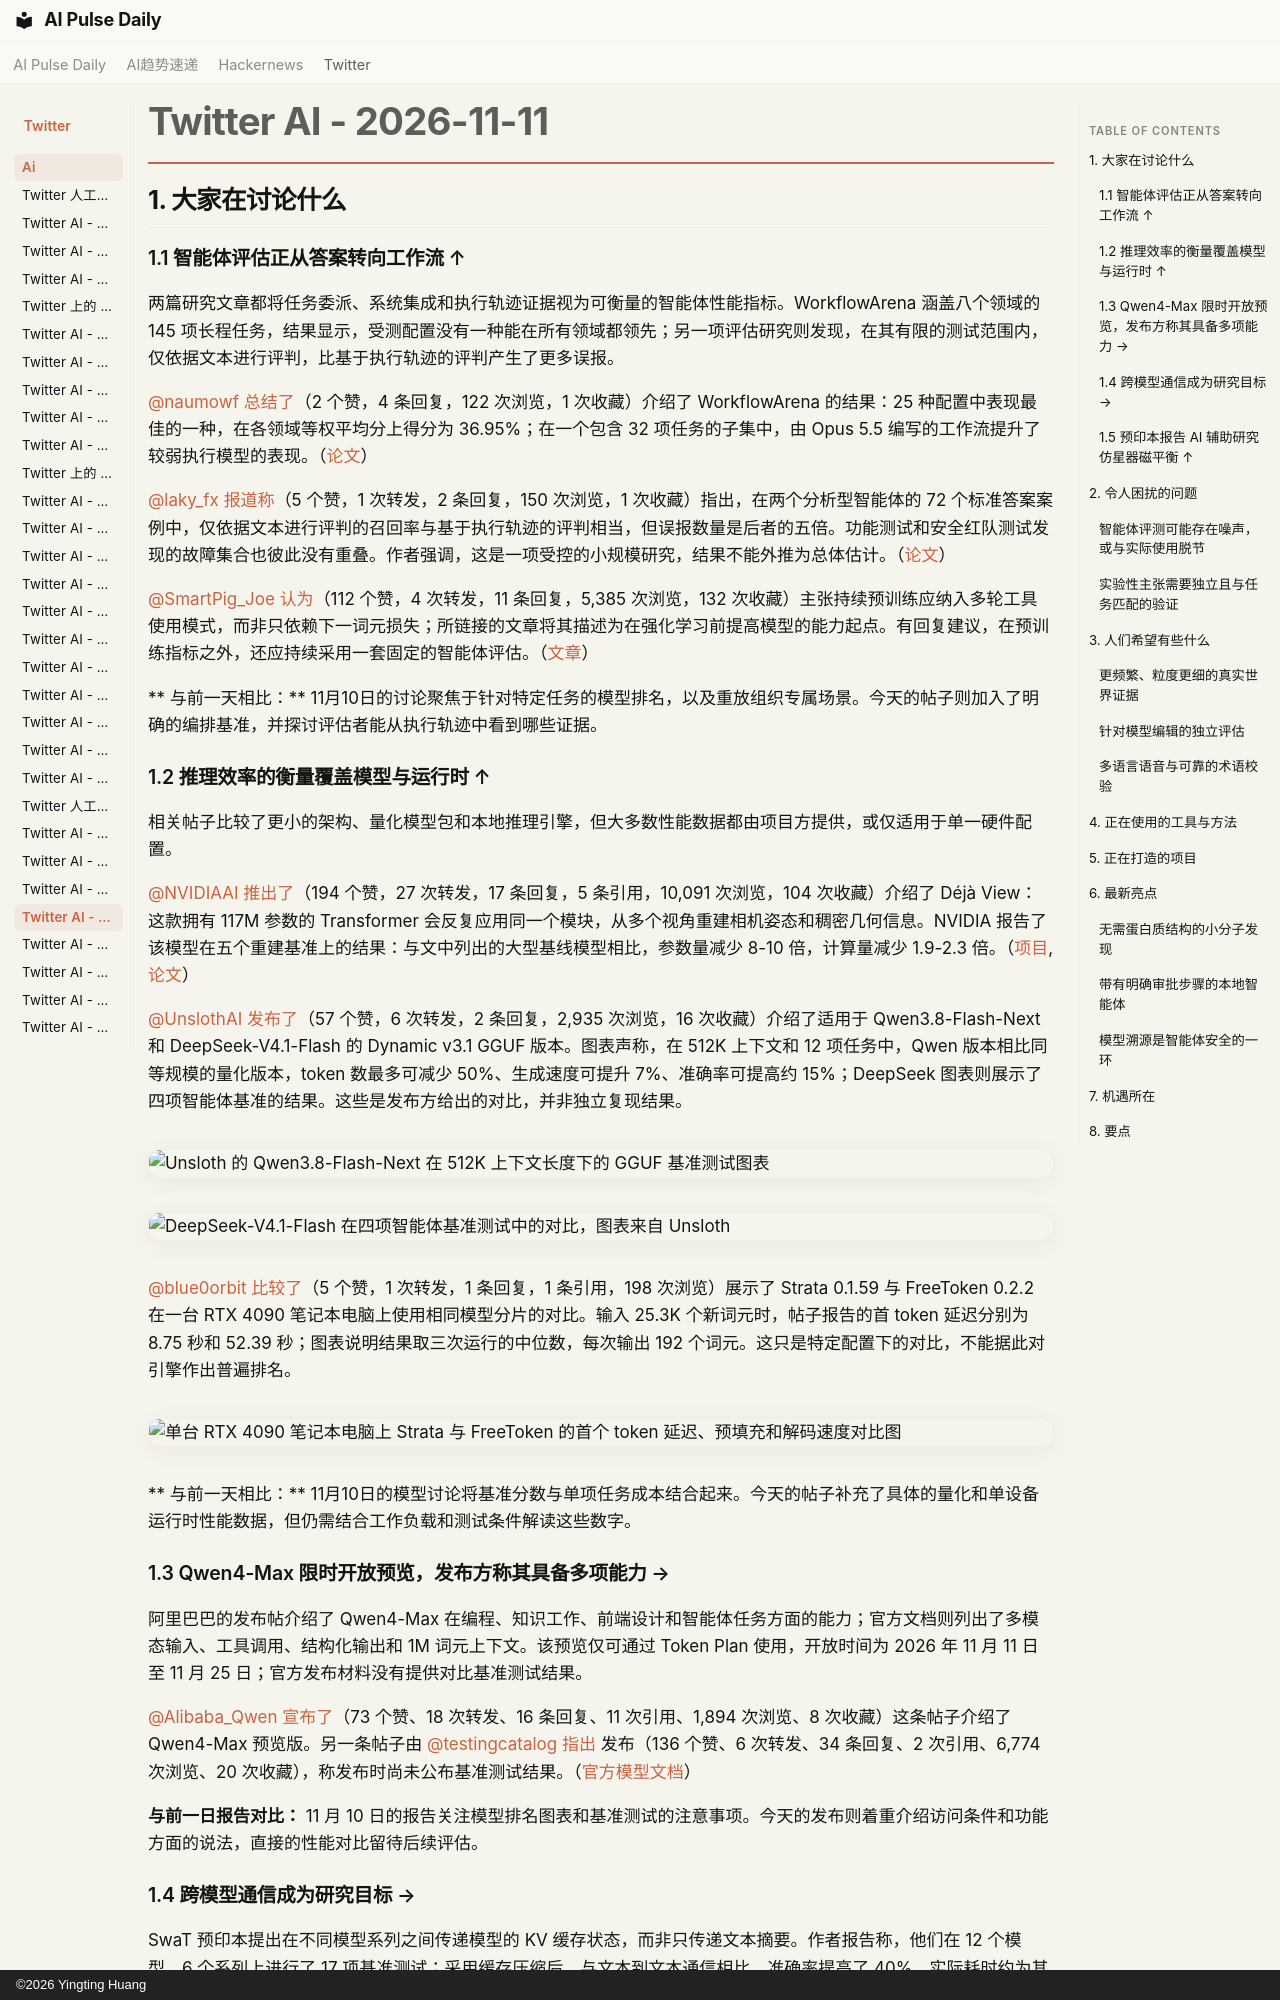

repository: vibewatch/vibewatch.github.io · page: twitter/ai/2026-11-11.zh/index.html · generator: mkdocs · copyright: ©2026 Yingting Huang

# Twitter AI - 2026-11-11

## 1. 大家在讨论什么

### 1.1 智能体评估正从答案转向工作流 ↑

两篇研究文章都将任务委派、系统集成和执行轨迹证据视为可衡量的智能体性能指标。WorkflowArena 涵盖八个领域的 145 项长程任务，结果显示，受测配置没有一种能在所有领域都领先；另一项评估研究则发现，在其有限的测试范围内，仅依据文本进行评判，比基于执行轨迹的评判产生了更多误报。

[@naumowf](https://x.com/naumowf) [总结了](https://x.com/naumowf/status/2120302379106988308)（2 个赞，4 条回复，122 次浏览，1 次收藏）介绍了 WorkflowArena 的结果：25 种配置中表现最佳的一种，在各领域等权平均分上得分为 36.95%；在一个包含 32 项任务的子集中，由 Opus 5.5 编写的工作流提升了较弱执行模型的表现。（[论文](https://arxiv.org/abs/2611.12856)）

[@laky_fx](https://x.com/laky_fx) [报道称](https://x.com/laky_fx/status/2120440338657538155)（5 个赞，1 次转发，2 条回复，150 次浏览，1 次收藏）指出，在两个分析型智能体的 72 个标准答案案例中，仅依据文本进行评判的召回率与基于执行轨迹的评判相当，但误报数量是后者的五倍。功能测试和安全红队测试发现的故障集合也彼此没有重叠。作者强调，这是一项受控的小规模研究，结果不能外推为总体估计。（[论文](https://arxiv.org/abs/2611.14493)）

[@SmartPig_Joe](https://x.com/SmartPig_Joe) [认为](https://x.com/SmartPig_Joe/status/2120581656558121192)（112 个赞，4 次转发，11 条回复，5,385 次浏览，132 次收藏）主张持续预训练应纳入多轮工具使用模式，而非只依赖下一词元损失；所链接的文章将其描述为在强化学习前提高模型的能力起点。有回复建议，在预训练指标之外，还应持续采用一套固定的智能体评估。（[文章](https://x.com/i/article/2120572005624033280)）

** 与前一天相比：** 11月10日的讨论聚焦于针对特定任务的模型排名，以及重放组织专属场景。今天的帖子则加入了明确的编排基准，并探讨评估者能从执行轨迹中看到哪些证据。

### 1.2 推理效率的衡量覆盖模型与运行时 ↑

相关帖子比较了更小的架构、量化模型包和本地推理引擎，但大多数性能数据都由项目方提供，或仅适用于单一硬件配置。

[@NVIDIAAI](https://x.com/NVIDIAAI) [推出了](https://x.com/NVIDIAAI/status/2120617173286883692)（194 个赞，27 次转发，17 条回复，5 条引用，10,091 次浏览，104 次收藏）介绍了 Déjà View：这款拥有 117M 参数的 Transformer 会反复应用同一个模块，从多个视角重建相机姿态和稠密几何信息。NVIDIA 报告了该模型在五个重建基准上的结果：与文中列出的大型基线模型相比，参数量减少 8-10 倍，计算量减少 1.9-2.3 倍。（[项目](https://research.nvidia.com/labs/dvl/projects/dvlt/), [论文](https://arxiv.org/abs/2605.30215)）

[@UnslothAI](https://x.com/UnslothAI) [发布了](https://x.com/UnslothAI/status/2120565377050824971)（57 个赞，6 次转发，2 条回复，2,935 次浏览，16 次收藏）介绍了适用于 Qwen3.8-Flash-Next 和 DeepSeek-V4.1-Flash 的 Dynamic v3.1 GGUF 版本。图表声称，在 512K 上下文和 12 项任务中，Qwen 版本相比同等规模的量化版本，token 数最多可减少 50%、生成速度可提升 7%、准确率可提高约 15%；DeepSeek 图表则展示了四项智能体基准的结果。这些是发布方给出的对比，并非独立复现结果。

![Unsloth 的 Qwen3.8-Flash-Next 在 512K 上下文长度下的 GGUF 基准测试图表](https://pbs.twimg.com/media/HW3CdGib0AASjSW.jpg)

![DeepSeek-V4.1-Flash 在四项智能体基准测试中的对比，图表来自 Unsloth](https://pbs.twimg.com/media/HW3CdGmb0AAicCf.jpg)

[@blue0orbit](https://x.com/blue0orbit) [比较了](https://x.com/blue0orbit/status/2120606216988877179)（5 个赞，1 次转发，1 条回复，1 条引用，198 次浏览）展示了 Strata 0.1.59 与 FreeToken 0.2.2 在一台 RTX 4090 笔记本电脑上使用相同模型分片的对比。输入 25.3K 个新词元时，帖子报告的首 token 延迟分别为 8.75 秒和 52.39 秒；图表说明结果取三次运行的中位数，每次输出 192 个词元。这只是特定配置下的对比，不能据此对引擎作出普遍排名。

![单台 RTX 4090 笔记本电脑上 Strata 与 FreeToken 的首个 token 延迟、预填充和解码速度对比图](https://pbs.twimg.com/media/HW3n3wHWMAATNlP.jpg)

** 与前一天相比：** 11月10日的模型讨论将基准分数与单项任务成本结合起来。今天的帖子补充了具体的量化和单设备运行时性能数据，但仍需结合工作负载和测试条件解读这些数字。

### 1.3 Qwen4-Max 限时开放预览，发布方称其具备多项能力 →

阿里巴巴的发布帖介绍了 Qwen4-Max 在编程、知识工作、前端设计和智能体任务方面的能力；官方文档则列出了多模态输入、工具调用、结构化输出和 1M 词元上下文。该预览仅可通过 Token Plan 使用，开放时间为 2026 年 11 月 11 日至 11 月 25 日；官方发布材料没有提供对比基准测试结果。

[@Alibaba_Qwen](https://x.com/Alibaba_Qwen) [宣布了](https://x.com/Alibaba_Qwen/status/2120335993643684315)（73 个赞、18 次转发、16 条回复、11 次引用、1,894 次浏览、8 次收藏）这条帖子介绍了 Qwen4-Max 预览版。另一条帖子由 [@testingcatalog](https://x.com/testingcatalog) [指出](https://x.com/testingcatalog/status/2120427059302297633) 发布（136 个赞、6 次转发、34 条回复、2 次引用、6,774 次浏览、20 次收藏），称发布时尚未公布基准测试结果。（[官方模型文档](https://www.alibabacloud.com/help/en/model-studio/qwen4-max-preview)）

**与前一日报告对比：** 11 月 10 日的报告关注模型排名图表和基准测试的注意事项。今天的发布则着重介绍访问条件和功能方面的说法，直接的性能对比留待后续评估。
